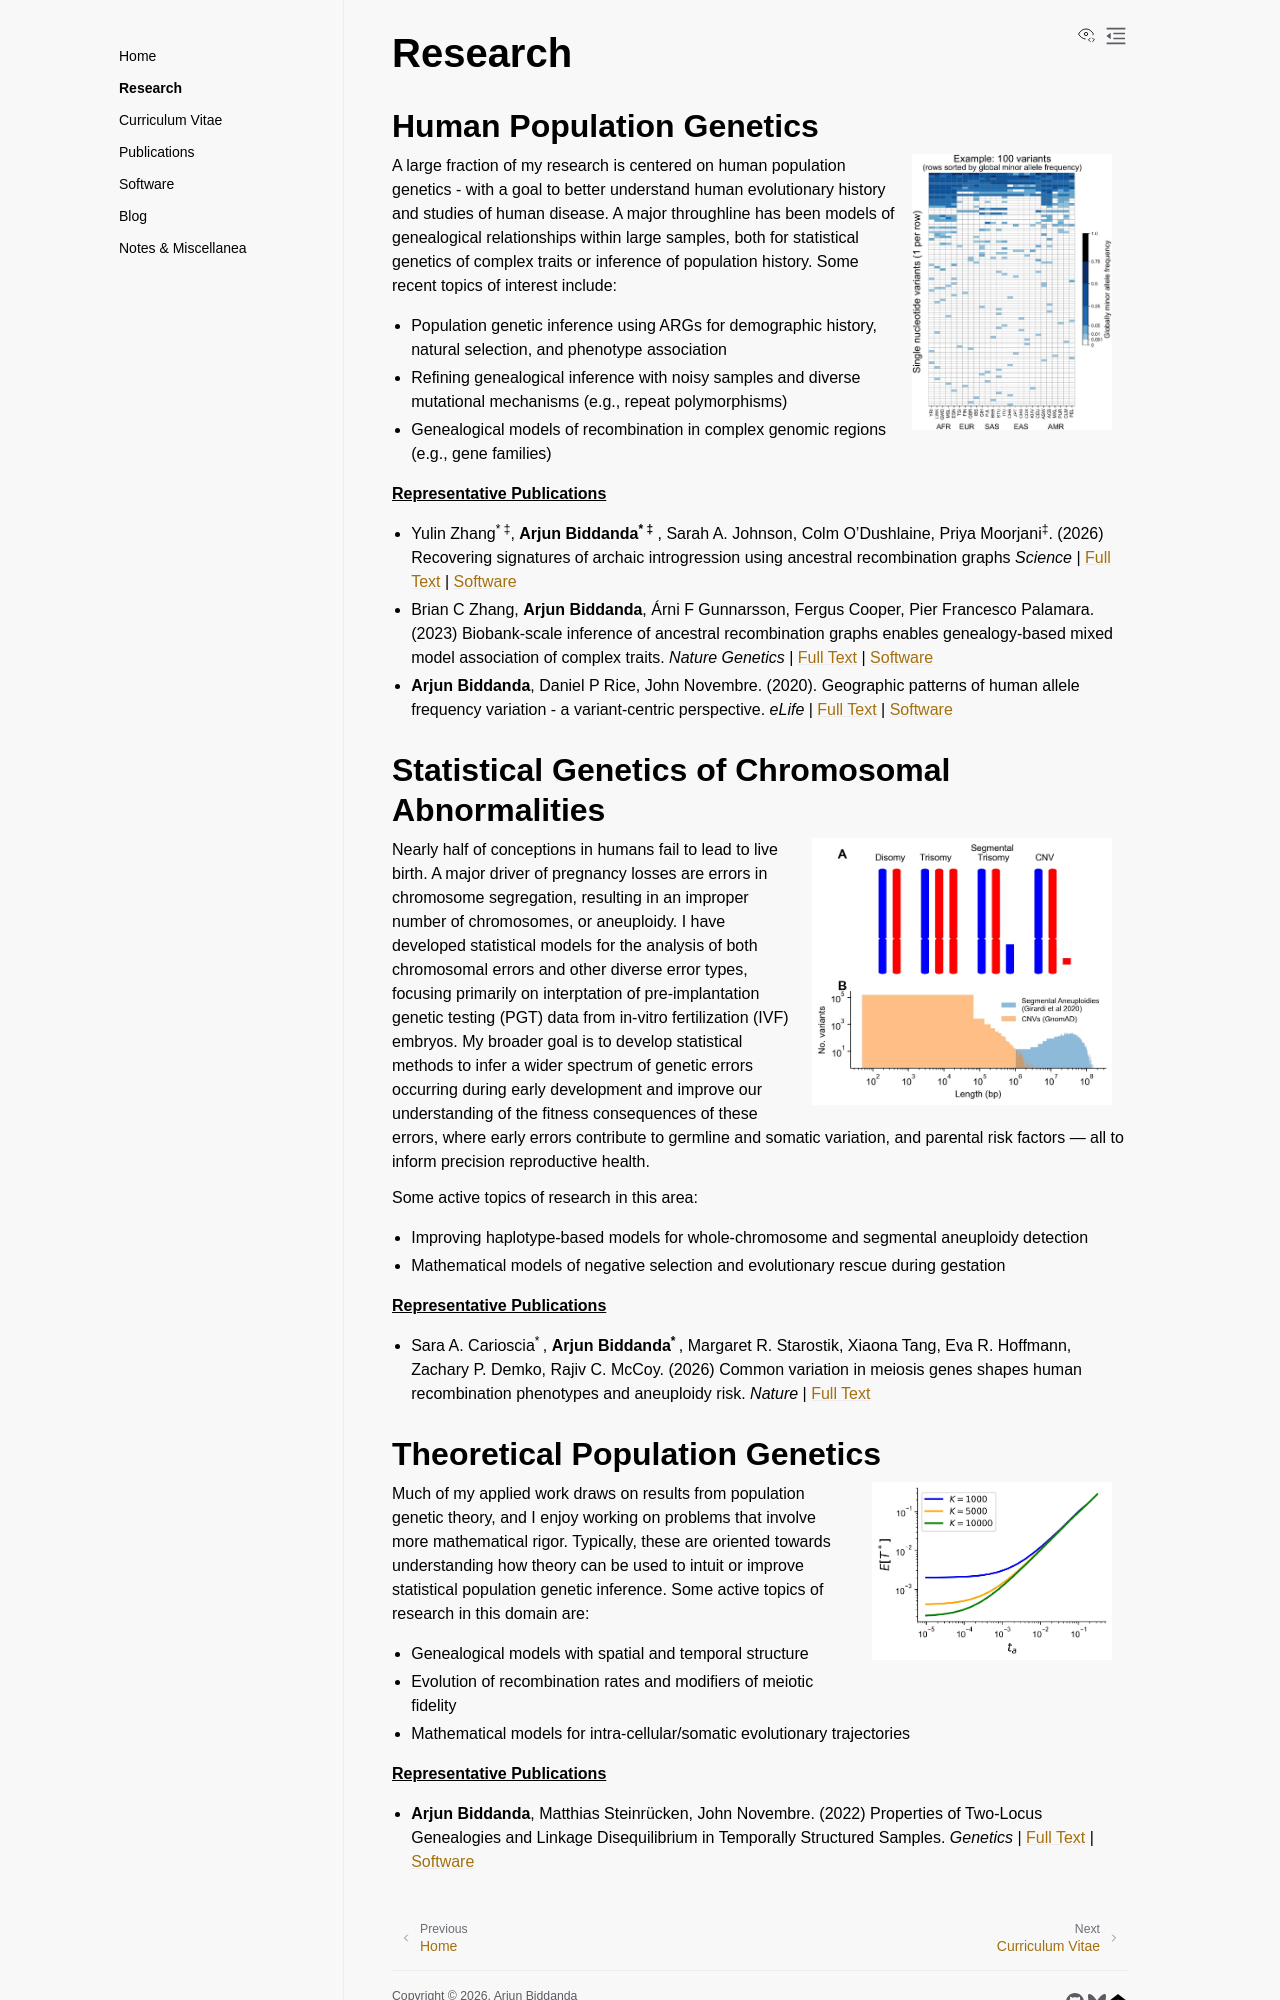

repository: aabiddanda/aabiddanda.github.io · page: research/index.html · generator: sphinx

## Research

### Human Population Genetics

```{image} ./images/research_images/geographic_dist.jpg
:width: 200px
:align: right
```

A large fraction of my research is centered on human population genetics - with a goal to better understand human evolutionary history and studies of human disease. A major throughline has been models of genealogical relationships within large samples, both for statistical genetics of complex traits or inference of population history. Some recent topics of interest include:

* Population genetic inference using ARGs for demographic history, natural selection, and phenotype association 
* Refining genealogical inference with noisy samples and diverse mutational mechanisms (e.g., repeat polymorphisms)
* Genealogical models of recombination in complex genomic regions (e.g., gene families)

<ins>**Representative Publications**</ins>

* Yulin Zhang<sup>* &Dagger;</sup>, <strong> Arjun Biddanda<sup>* &Dagger;</sup> </strong>, Sarah A. Johnson, Colm O'Dushlaine, Priya Moorjani<sup>&Dagger;</sup>. (2026) Recovering signatures of archaic introgression using ancestral recombination graphs _Science_ | [Full Text](https://www.science.org/doi/10.1126/science.aef8874) | [Software](https://github.com/YulinZhang9806/trace)  
* Brian C Zhang, <strong>Arjun Biddanda</strong>, Árni F Gunnarsson, Fergus Cooper, Pier Francesco Palamara. (2023) Biobank-scale inference of ancestral recombination graphs enables genealogy-based mixed model association of complex traits. _Nature Genetics_ | [Full Text](https://www.nature.com/articles/s41588-023-01379-x) | [Software](https://palamaralab.github.io/software/argneedle/)
* <strong>Arjun Biddanda</strong>, Daniel P Rice, John Novembre. (2020). Geographic patterns of human allele frequency variation - a variant-centric perspective. _eLife_ | [Full Text](https://elifesciences.org/articles/60107) | [Software](https://aabiddanda.github.io/geovar/)


### Statistical Genetics of Chromosomal Abnormalities

```{image} ./images/research_images/aneuploidy_dosage.jpg
:width: 300px
:align: right
```

Nearly half of conceptions in humans fail to lead to live birth. A major driver of pregnancy losses are errors in chromosome segregation, resulting in an improper number of chromosomes, or aneuploidy. I have developed statistical models for the analysis of both chromosomal errors and other diverse error types, focusing primarily on interptation of pre-implantation genetic testing (PGT) data from in-vitro fertilization (IVF) embryos. My broader goal is to develop statistical methods to infer a wider spectrum of genetic errors occurring during early development and improve our understanding of the fitness consequences of these errors, where early errors contribute to germline and somatic variation, and parental risk factors --- all to inform precision reproductive health.  

Some active topics of research in this area:

* Improving haplotype-based models for whole-chromosome and segmental aneuploidy detection
* Mathematical models of negative selection and evolutionary rescue during gestation

<ins>**Representative Publications**</ins>

* Sara A. Carioscia<sup>* </sup>, <strong>Arjun Biddanda<sup>* </sup></strong>, Margaret R. Starostik, Xiaona Tang, Eva R. Hoffmann, Zachary P. Demko, Rajiv C. McCoy. (2026) Common variation in meiosis genes shapes human recombination phenotypes and aneuploidy risk. _Nature_ | [Full Text](https://www.nature.com/articles/s41586-025-09964-2)
